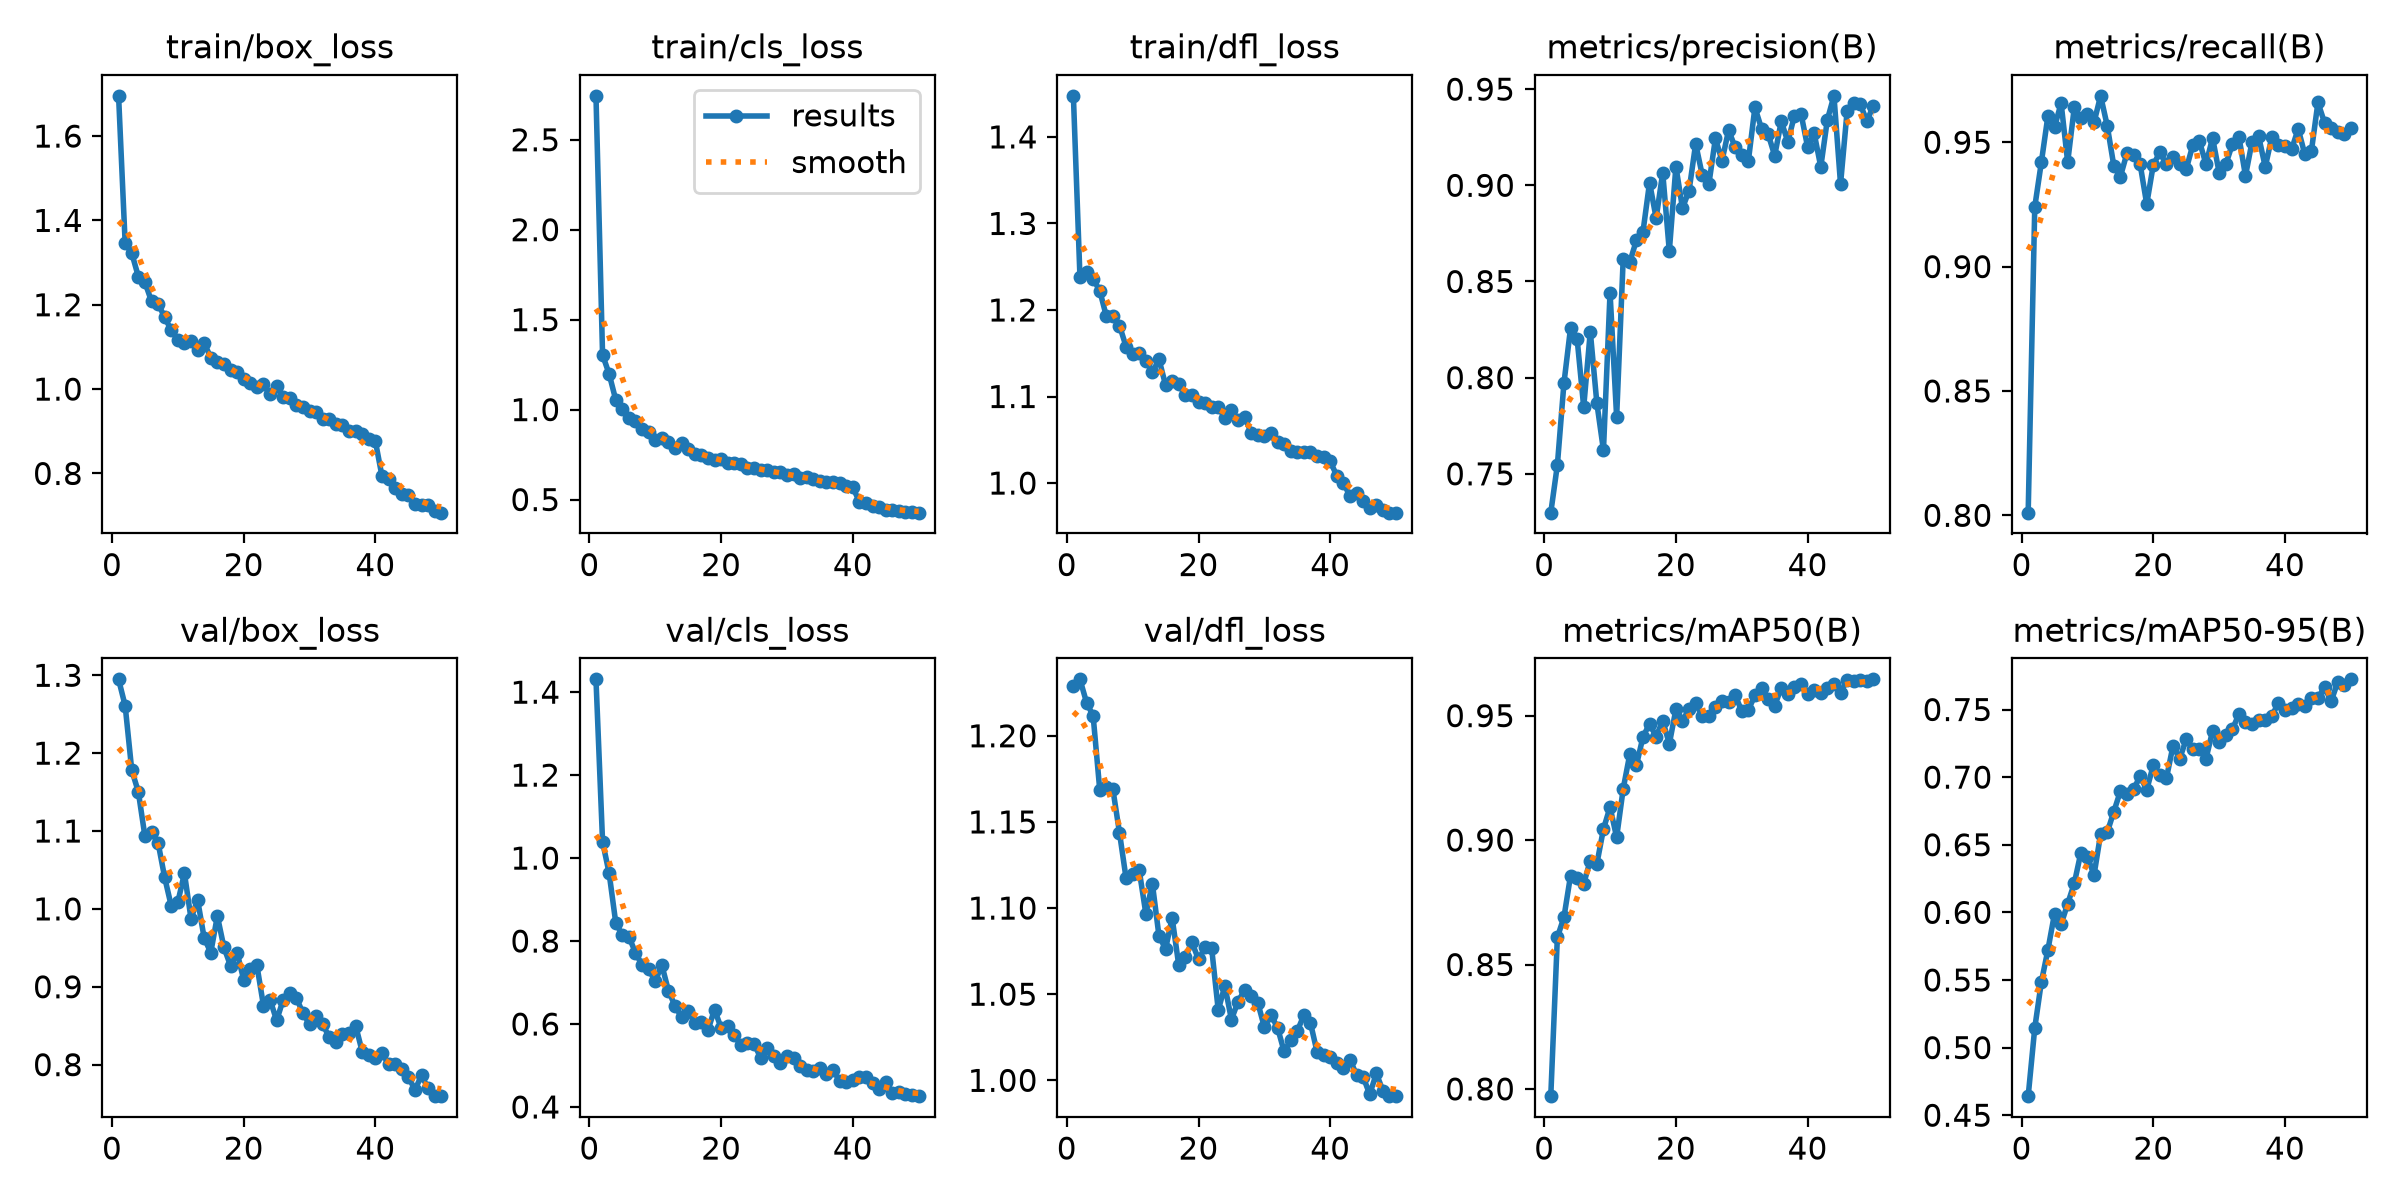

The file beside this chart, header and first rows:
epoch, time, train/box_loss, train/cls_loss, train/dfl_loss, metrics/precision(B), metrics/recall(B), metrics/mAP50(B), metrics/mAP50-95(B), val/box_loss, val/cls_loss, val/dfl_loss, lr/pg0, lr/pg1, lr/pg2
1, 23.29, 1.695, 2.744, 1.447, 0.7298, 0.8011, 0.7971, 0.4641, 1.295, 1.431, 1.229, 0.0002749, 0.0002749, 0.0002749
2, 45.38, 1.346, 1.304, 1.238, 0.7546, 0.924, 0.8609, 0.5145, 1.261, 1.04, 1.233, 0.0005416, 0.0005416, 0.0005416
3, 68.15, 1.323, 1.198, 1.243, 0.7971, 0.9419, 0.869, 0.5484, 1.178, 0.9631, 1.219, 0.0007973, 0.0007973, 0.0007973
4, 90.5, 1.267, 1.054, 1.236, 0.8258, 0.9606, 0.8857, 0.5724, 1.15, 0.8445, 1.212, 0.0007835, 0.0007835, 0.0007835
5, 110.2, 1.253, 1.003, 1.222, 0.8202, 0.956, 0.8848, 0.599, 1.093, 0.8138, 1.169, 0.000767, 0.000767, 0.000767
6, 129.9, 1.208, 0.9535, 1.193, 0.7847, 0.9657, 0.8825, 0.5912, 1.098, 0.8103, 1.17, 0.0007505, 0.0007505, 0.0007505
7, 149.7, 1.202, 0.9347, 1.193, 0.8239, 0.942, 0.8918, 0.6064, 1.085, 0.772, 1.169, 0.000734, 0.000734, 0.000734
8, 171.1, 1.171, 0.8929, 1.182, 0.7867, 0.964, 0.8905, 0.6214, 1.04, 0.7421, 1.144, 0.0007175, 0.0007175, 0.0007175
9, 192.3, 1.139, 0.8739, 1.158, 0.7623, 0.9597, 0.9044, 0.6441, 1.004, 0.7316, 1.117, 0.0007011, 0.0007011, 0.0007011
10, 213.5, 1.117, 0.8311, 1.149, 0.8442, 0.9613, 0.9133, 0.6413, 1.009, 0.7035, 1.12, 0.0006846, 0.0006846, 0.0006846
11, 235, 1.11, 0.8402, 1.15, 0.7796, 0.958, 0.9011, 0.6276, 1.046, 0.7423, 1.122, 0.0006681, 0.0006681, 0.0006681
12, 256.7, 1.113, 0.8179, 1.142, 0.8619, 0.9687, 0.9206, 0.6579, 0.9875, 0.6802, 1.097, 0.0006516, 0.0006516, 0.0006516
13, 278.2, 1.094, 0.7881, 1.128, 0.8601, 0.9567, 0.9345, 0.6591, 1.012, 0.6437, 1.114, 0.0006351, 0.0006351, 0.0006351
14, 299.4, 1.109, 0.8137, 1.143, 0.8714, 0.9406, 0.93, 0.6744, 0.9624, 0.6166, 1.084, 0.0006186, 0.0006186, 0.0006186
15, 320.7, 1.074, 0.7784, 1.113, 0.8758, 0.9361, 0.9414, 0.6896, 0.944, 0.6317, 1.076, 0.0006021, 0.0006021, 0.0006021
16, 342, 1.063, 0.7543, 1.118, 0.9014, 0.9456, 0.9467, 0.6872, 0.9908, 0.6013, 1.094, 0.0005856, 0.0005856, 0.0005856
17, 363.3, 1.06, 0.7464, 1.114, 0.8829, 0.9449, 0.9415, 0.6909, 0.9506, 0.6051, 1.067, 0.0005691, 0.0005691, 0.0005691
18, 384.8, 1.046, 0.7294, 1.102, 0.9066, 0.9412, 0.948, 0.7008, 0.927, 0.585, 1.072, 0.0005526, 0.0005526, 0.0005526
19, 405.9, 1.041, 0.7218, 1.102, 0.8658, 0.9251, 0.9386, 0.6905, 0.9437, 0.6349, 1.08, 0.0005361, 0.0005361, 0.0005361
20, 426.5, 1.024, 0.7242, 1.094, 0.9097, 0.9409, 0.9525, 0.7089, 0.9091, 0.5906, 1.07, 0.0005196, 0.0005196, 0.0005196
21, 445.8, 1.016, 0.7047, 1.093, 0.8881, 0.9459, 0.9479, 0.7013, 0.9233, 0.5942, 1.077, 0.0005031, 0.0005031, 0.0005031
22, 464.8, 1.005, 0.7029, 1.088, 0.8973, 0.9411, 0.9526, 0.6994, 0.9277, 0.573, 1.077, 0.0004866, 0.0004866, 0.0004866
23, 483.5, 1.012, 0.698, 1.088, 0.9216, 0.944, 0.955, 0.7233, 0.8759, 0.5487, 1.041, 0.0004701, 0.0004701, 0.0004701
24, 502.2, 0.9876, 0.6736, 1.075, 0.9054, 0.9412, 0.9497, 0.7135, 0.8834, 0.5551, 1.055, 0.0004537, 0.0004537, 0.0004537
25, 521.8, 1.007, 0.6729, 1.084, 0.9005, 0.9392, 0.9497, 0.7281, 0.8568, 0.5523, 1.035, 0.0004372, 0.0004372, 0.0004372
26, 541.1, 0.9801, 0.6662, 1.073, 0.9244, 0.9489, 0.9535, 0.7208, 0.8835, 0.5187, 1.046, 0.0004207, 0.0004207, 0.0004207
27, 560.4, 0.98, 0.6659, 1.077, 0.9128, 0.9504, 0.9559, 0.7211, 0.8921, 0.5411, 1.052, 0.0004042, 0.0004042, 0.0004042
28, 579.3, 0.9628, 0.6507, 1.058, 0.9286, 0.9412, 0.9556, 0.7136, 0.8856, 0.5218, 1.049, 0.0003877, 0.0003877, 0.0003877
29, 598.3, 0.9586, 0.6516, 1.056, 0.9198, 0.9518, 0.9582, 0.7341, 0.866, 0.5063, 1.045, 0.0003712, 0.0003712, 0.0003712
30, 617.4, 0.9475, 0.636, 1.055, 0.9156, 0.9377, 0.9519, 0.7262, 0.8521, 0.5227, 1.031, 0.0003547, 0.0003547, 0.0003547
31, 636.5, 0.9466, 0.6421, 1.058, 0.9126, 0.9411, 0.9523, 0.7309, 0.8625, 0.5186, 1.038, 0.0003382, 0.0003382, 0.0003382
32, 655.8, 0.9284, 0.6181, 1.048, 0.9405, 0.9492, 0.9581, 0.7353, 0.852, 0.4987, 1.031, 0.0003217, 0.0003217, 0.0003217
33, 674.9, 0.9303, 0.6271, 1.045, 0.9295, 0.9522, 0.9612, 0.7465, 0.8348, 0.4898, 1.017, 0.0003052, 0.0003052, 0.0003052
34, 694.1, 0.9163, 0.6121, 1.037, 0.9267, 0.9365, 0.9565, 0.7404, 0.8296, 0.487, 1.023, 0.0002887, 0.0002887, 0.0002887
35, 713.7, 0.9141, 0.6049, 1.036, 0.9154, 0.9503, 0.954, 0.7392, 0.8388, 0.494, 1.029, 0.0002722, 0.0002722, 0.0002722
36, 733.9, 0.9013, 0.5996, 1.036, 0.9333, 0.9523, 0.9612, 0.7421, 0.8412, 0.4802, 1.038, 0.0002557, 0.0002557, 0.0002557
37, 753.6, 0.8998, 0.5952, 1.036, 0.9226, 0.9401, 0.9585, 0.742, 0.8499, 0.4892, 1.033, 0.0002392, 0.0002392, 0.0002392
38, 773.1, 0.8935, 0.5906, 1.031, 0.9363, 0.9522, 0.9615, 0.7451, 0.8165, 0.4628, 1.017, 0.0002227, 0.0002227, 0.0002227
39, 792.4, 0.8809, 0.5764, 1.031, 0.9372, 0.949, 0.9627, 0.755, 0.8124, 0.461, 1.015, 0.0002063, 0.0002063, 0.0002063
40, 811.5, 0.8761, 0.5693, 1.025, 0.92, 0.9485, 0.9587, 0.75, 0.809, 0.4647, 1.014, 0.0001898, 0.0001898, 0.0001898
41, 828.6, 0.7934, 0.4868, 1.009, 0.927, 0.9471, 0.9604, 0.7509, 0.8152, 0.4719, 1.01, 0.0001733, 0.0001733, 0.0001733
42, 845.7, 0.7874, 0.4818, 1, 0.9096, 0.9554, 0.9593, 0.7542, 0.8006, 0.4724, 1.007, 0.0001568, 0.0001568, 0.0001568
43, 862.8, 0.7654, 0.4628, 0.9849, 0.9341, 0.9452, 0.9612, 0.7527, 0.8009, 0.458, 1.012, 0.0001403, 0.0001403, 0.0001403
44, 879.8, 0.7508, 0.458, 0.9886, 0.9465, 0.9463, 0.9626, 0.7588, 0.7941, 0.4428, 1.003, 0.0001238, 0.0001238, 0.0001238
45, 896.9, 0.7478, 0.4447, 0.979, 0.9006, 0.966, 0.9593, 0.7585, 0.7847, 0.4594, 1.002, 0.0001073, 0.0001073, 0.0001073
46, 913.9, 0.7284, 0.4415, 0.9716, 0.9386, 0.9579, 0.9643, 0.7665, 0.7675, 0.4336, 0.9918, 9.0797e-05, 9.0797e-05, 9.0797e-05
47, 931, 0.7263, 0.4381, 0.9746, 0.9426, 0.9557, 0.9637, 0.7561, 0.7862, 0.4356, 1.004, 7.43036e-05, 7.43036e-05, 7.43036e-05
48, 948, 0.7262, 0.4305, 0.9691, 0.9421, 0.9542, 0.9644, 0.7702, 0.7695, 0.4319, 0.994, 5.78102e-05, 5.78102e-05, 5.78102e-05
49, 965.1, 0.7109, 0.4329, 0.9658, 0.9335, 0.9532, 0.964, 0.7681, 0.7597, 0.4291, 0.9908, 4.13168e-05, 4.13168e-05, 4.13168e-05
50, 982.1, 0.707, 0.4273, 0.9658, 0.9414, 0.9555, 0.9646, 0.7723, 0.7595, 0.426, 0.9911, 2.48234e-05, 2.48234e-05, 2.48234e-05
